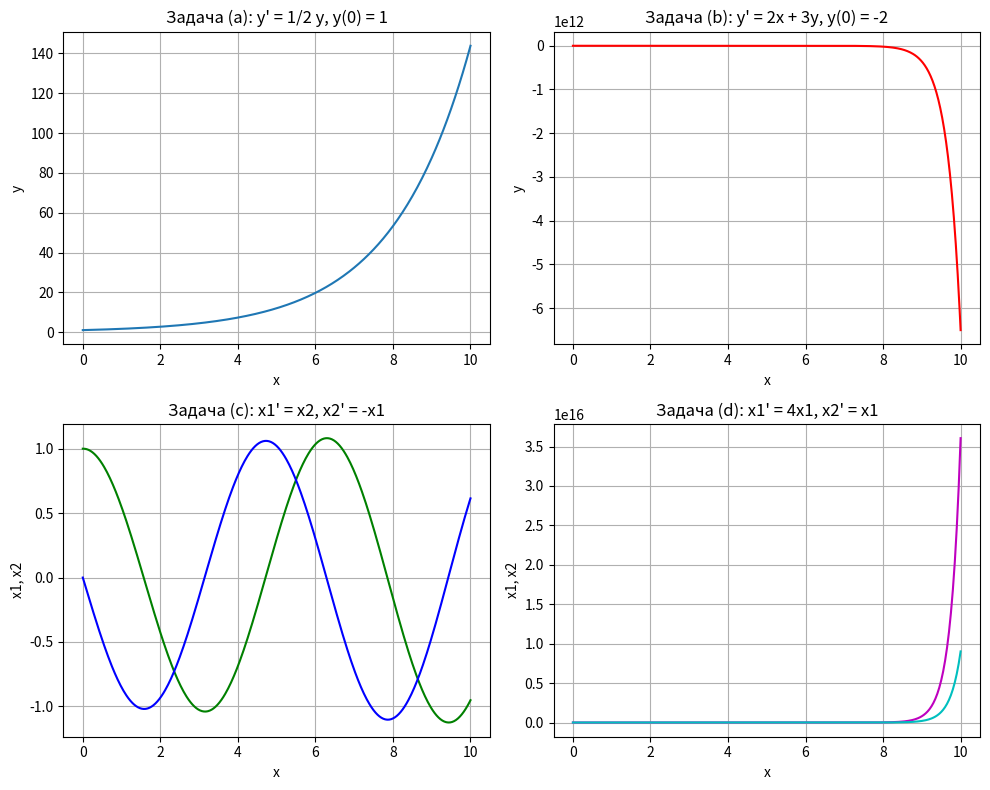

Recreate this plot in Python.
import numpy as np
import matplotlib.pyplot as plt

h = 0.025

x_values = np.arange(0, 10 + h, h)

# Задача (a)
def f_a(y):
    return 0.5 * y

def euler_a(h, x_values, y0):
    y = np.zeros(len(x_values))
    y[0] = y0
    for i in range(1, len(x_values)):
        y[i] = y[i-1] + h * f_a(y[i-1])
    return y

# Задача (b)
def f_b(x, y):
    return 2*x + 3*y

def euler_b(h, x_values, y0):
    y = np.zeros(len(x_values))
    y[0] = y0
    for i in range(1, len(x_values)):
        y[i] = y[i-1] + h * f_b(x_values[i-1], y[i-1])
    return y

# Задача (c)
def f_c1(x2):
    return x2

def f_c2(x1):
    return -x1

def euler_c(h, x_values, x1_0, x2_0):
    x1 = np.zeros(len(x_values))
    x2 = np.zeros(len(x_values))
    x1[0] = x1_0
    x2[0] = x2_0
    for i in range(1, len(x_values)):
        x1[i] = x1[i-1] + h * f_c1(x2[i-1])
        x2[i] = x2[i-1] + h * f_c2(x1[i-1])
    return x1, x2

# Задача (d)
def f_d1(x1):
    return 4 * x1

def f_d2(x1):
    return x1

def euler_d(h, x_values, x1_0, x2_0):
    x1 = np.zeros(len(x_values))
    x2 = np.zeros(len(x_values))
    x1[0] = x1_0
    x2[0] = x2_0
    for i in range(1, len(x_values)):
        x1[i] = x1[i-1] + h * f_d1(x1[i-1])
        x2[i] = x2[i-1] + h * f_d2(x1[i-1])
    return x1, x2


y_a = euler_a(h, x_values, 1)  # Задача (a)
y_b = euler_b(h, x_values, -2) # Задача (b)
x1_c, x2_c = euler_c(h, x_values, 1, 0)  # Задача (c)
x1_d, x2_d = euler_d(h, x_values, 1, 1)  # Задача (d)



plt.figure(figsize=(10, 8))

# Задача (a)
plt.subplot(2, 2, 1)
plt.plot(x_values, y_a, label="Приближенное решение")
plt.title("Задача (a): y' = 1/2 y, y(0) = 1")
plt.xlabel("x")
plt.ylabel("y")
plt.grid(True)

# Задача (b)
plt.subplot(2, 2, 2)
plt.plot(x_values, y_b, label="Приближенное решение", color="r")
plt.title("Задача (b): y' = 2x + 3y, y(0) = -2")
plt.xlabel("x")
plt.ylabel("y")
plt.grid(True)

# Задача (c)
plt.subplot(2, 2, 3)
plt.plot(x_values, x1_c, label="x1", color="g")
plt.plot(x_values, x2_c, label="x2", color="b")
plt.title("Задача (c): x1' = x2, x2' = -x1")
plt.xlabel("x")
plt.ylabel("x1, x2")
plt.grid(True)

# Задача (d)
plt.subplot(2, 2, 4)
plt.plot(x_values, x1_d, label="x1", color="m")
plt.plot(x_values, x2_d, label="x2", color="c")
plt.title("Задача (d): x1' = 4x1, x2' = x1")
plt.xlabel("x")
plt.ylabel("x1, x2")
plt.grid(True)

plt.tight_layout()
plt.show()
